Labelled photos from "splits", an image-classification folder in adityamathur06/SentryGlide. The possible labels are: body tissue or organ, gauze, glass equipment packaging, metal equipment packaging, organic waste, paper equipment packaging, plastic equipment packaging, syringe, syringe needle, tweezers.

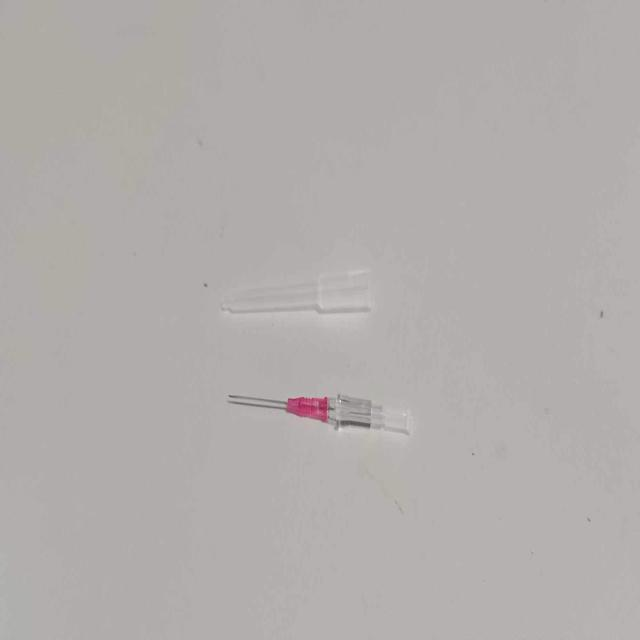
Label: syringe needle

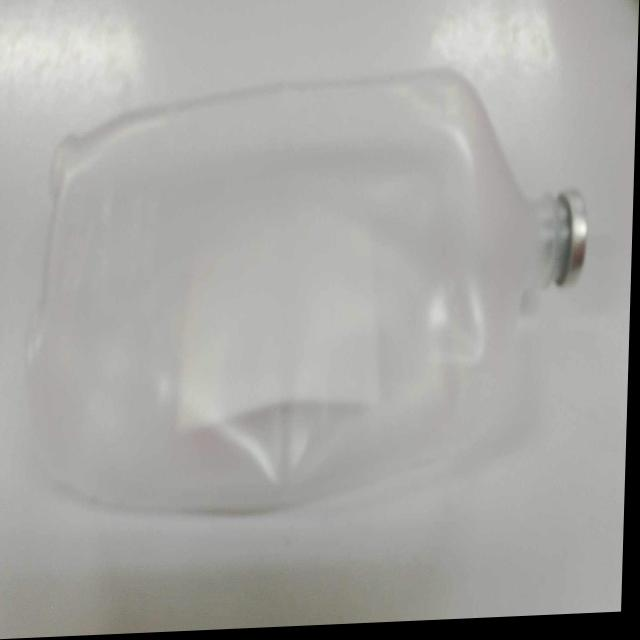
Label: plastic equipment packaging

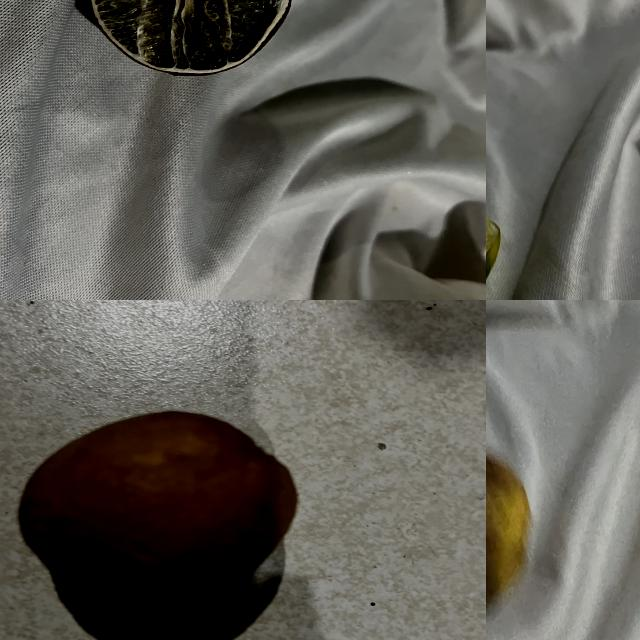
Label: organic waste

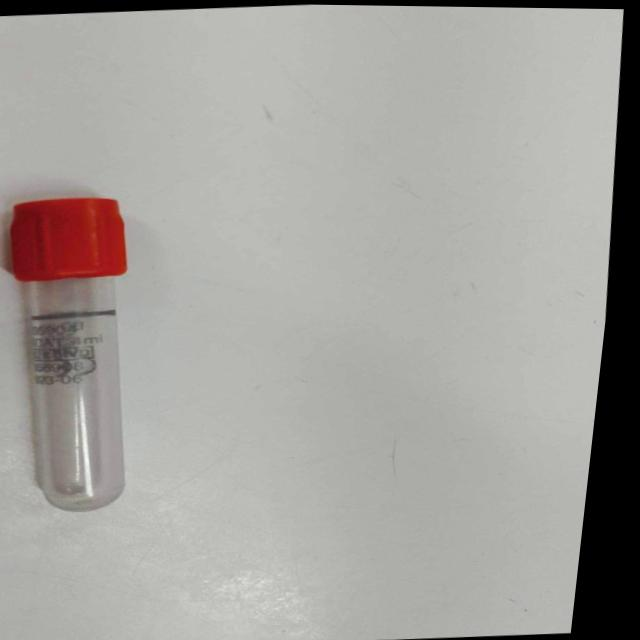
Label: glass equipment packaging

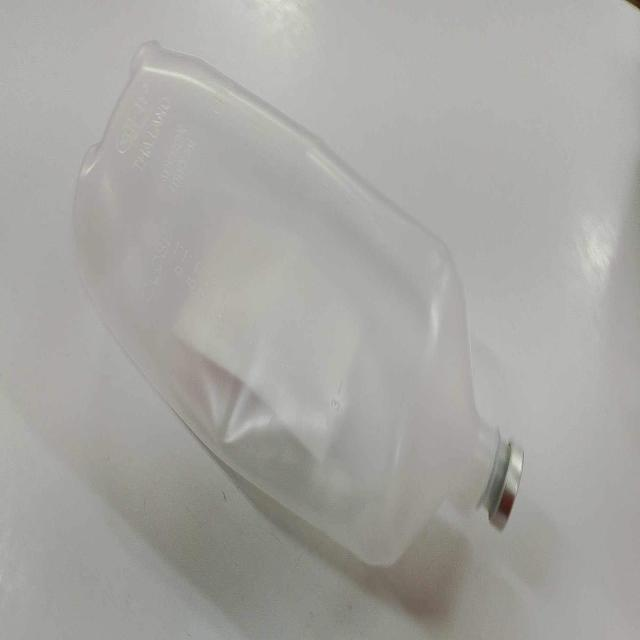
Label: plastic equipment packaging

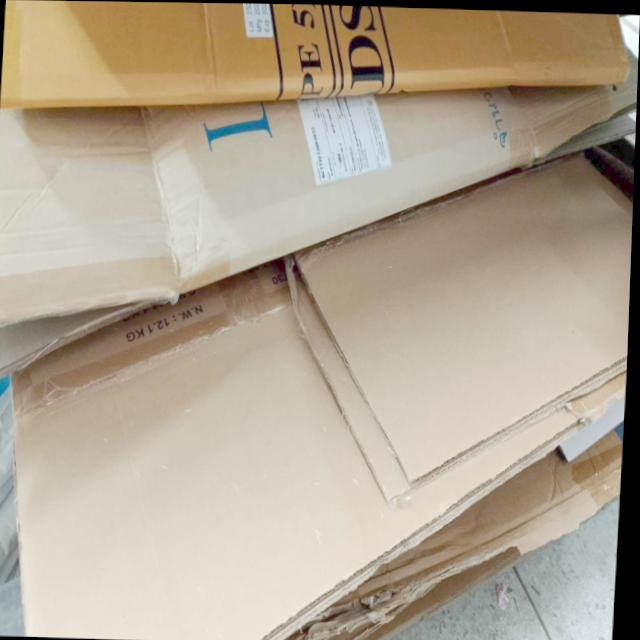
Label: paper equipment packaging
